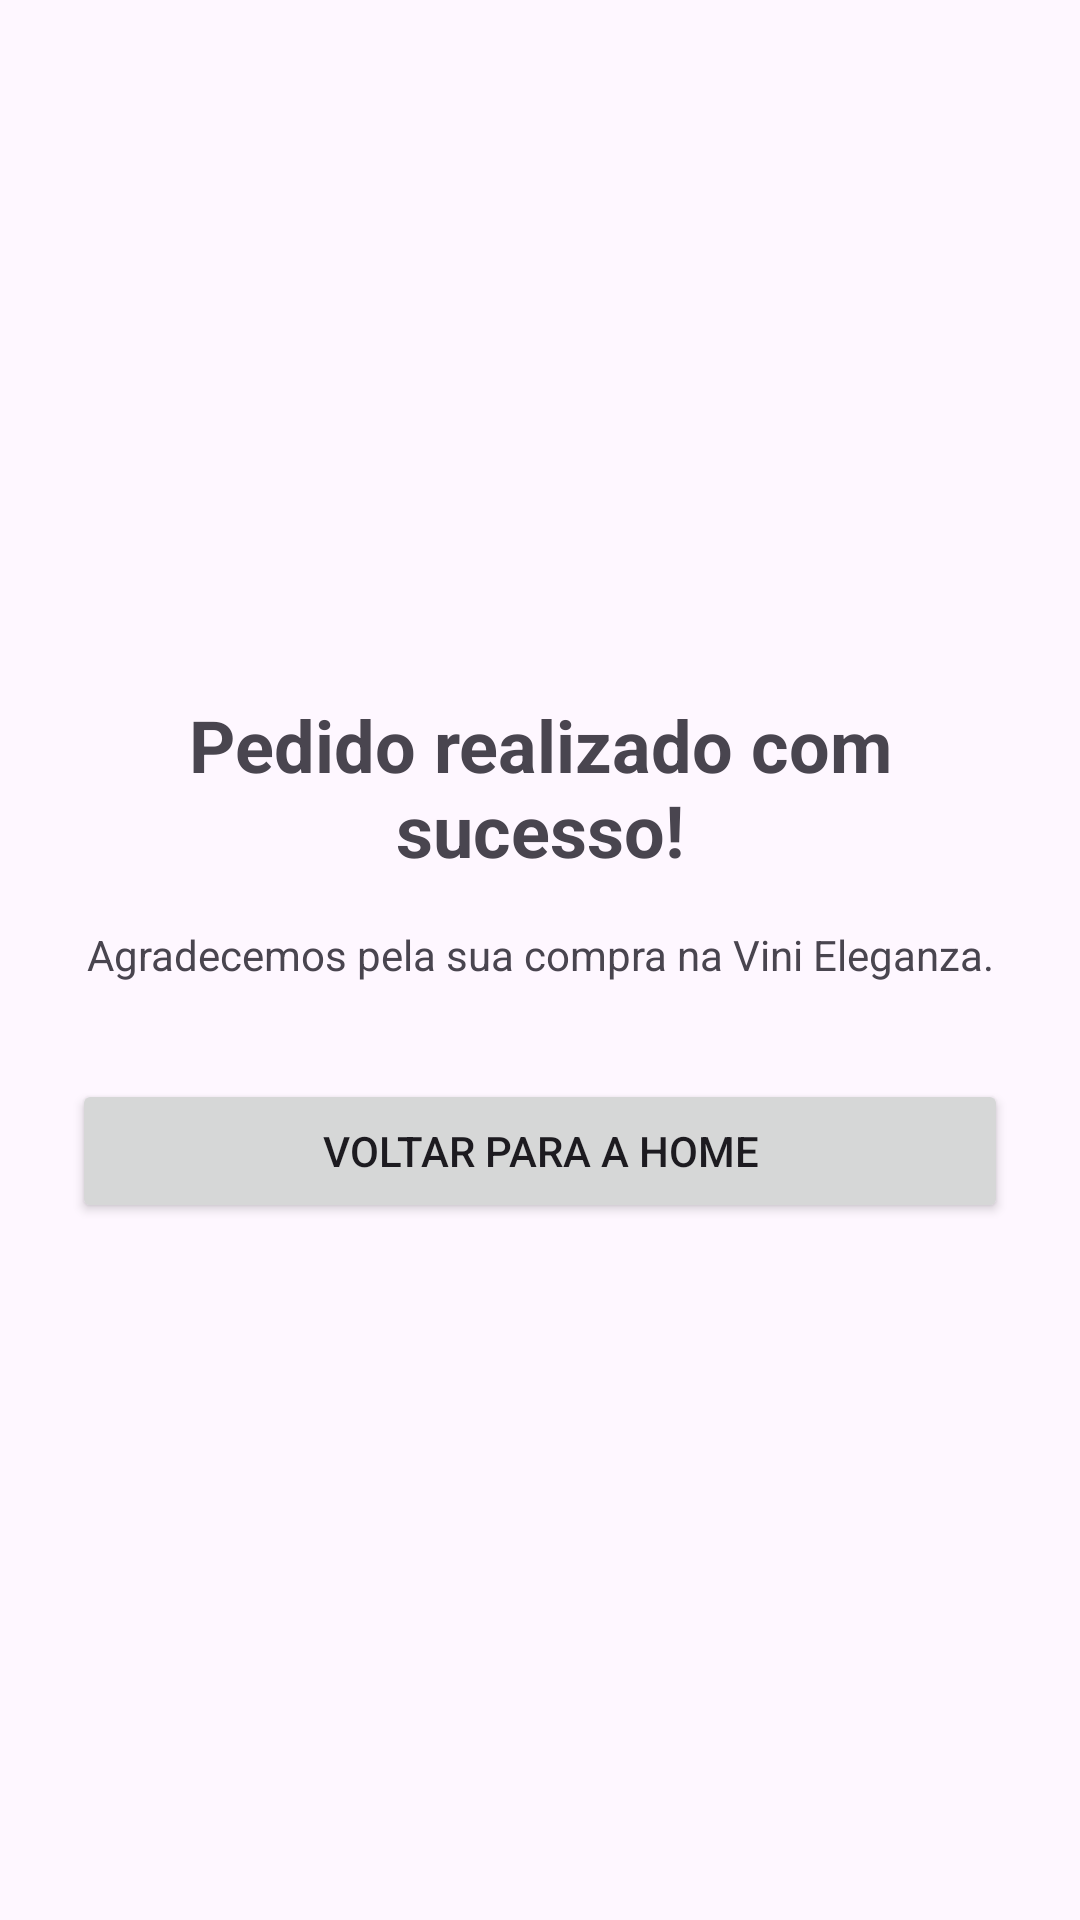

This screen was rendered from an Android layout file. Write that file and the resources it references.
<!-- AndroidManifest.xml: application theme Theme.Vinicola -->
<!-- res/layout/activity_order_confirmation.xml -->
<?xml version="1.0" encoding="utf-8"?>
<LinearLayout xmlns:android="http://schemas.android.com/apk/res/android"
    android:orientation="vertical"
    android:gravity="center"
    android:padding="24dp"
    android:layout_width="match_parent"
    android:layout_height="match_parent">

    <TextView
        android:text="Pedido realizado com sucesso!"
        android:textSize="24sp"
        android:textStyle="bold"
        android:gravity="center"
        android:layout_width="wrap_content"
        android:layout_height="wrap_content"/>

    <TextView
        android:text="Agradecemos pela sua compra na Vini Eleganza."
        android:gravity="center"
        android:layout_marginTop="16dp"
        android:layout_width="wrap_content"
        android:layout_height="wrap_content"/>

    <Button
        android:id="@+id/buttonBackHome"
        android:text="Voltar para a Home"
        android:layout_marginTop="32dp"
        android:layout_width="match_parent"
        android:layout_height="wrap_content"/>

</LinearLayout>
<!-- resources referenced by this layout -->
<resources>
  <style name="Theme.Vinicola" parent="Base.Theme.Vinicola" />
  <style name="Base.Theme.Vinicola" parent="Theme.Material3.DayNight.NoActionBar">
          
          
      </style>
</resources>
